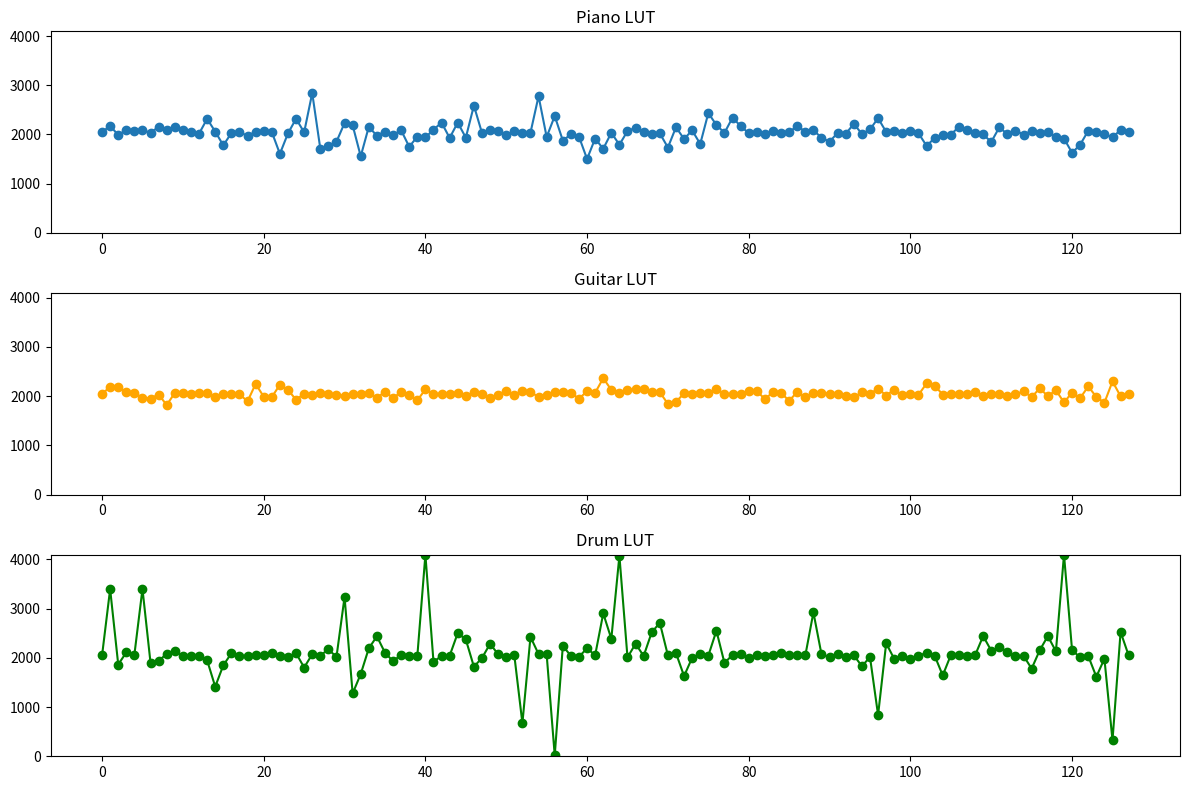

This chart was generated by the following Python code:
import numpy as np
import matplotlib.pyplot as plt

# --- Paste your C arrays here ---
Piano_LUT = [
    2047, 2176, 1988, 2095, 2061, 2086, 2038, 2153,
    2094, 2148, 2082, 2054, 2017, 2318, 2058, 1780,
    2028, 2046, 1974, 2054, 2062, 2050, 1607, 2023,
    2319, 2044, 2841, 1711, 1774, 1854, 2232, 2187,
    1557, 2157, 1973, 2060, 1991, 2086, 1750, 1957,
    1940, 2098, 2241, 1930, 2242, 1935, 2586, 2031,
    2094, 2063, 1989, 2062, 2025, 2037, 2778, 1949,
    2375, 1877, 2002, 1954, 1502, 1918, 1709, 2035,
    1792, 2069, 2138, 2047, 2016, 2023, 1735, 2147,
    1909, 2084, 1807, 2435, 2193, 2033, 2344, 2168,
    2028, 2044, 2007, 2071, 2034, 2041, 2180, 2053,
    2087, 1934, 1853, 2034, 2013, 2217, 2011, 2103,
    2331, 2052, 2075, 2039, 2069, 2024, 1770, 1928,
    1995, 1998, 2156, 2082, 2036, 2001, 1848, 2145,
    2007, 2077, 1999, 2071, 2032, 2059, 1947, 1918,
    1627, 1794, 2075, 2055, 2004, 1943, 2092, 2047
]

Guitar_LUT = [
    2047, 2187, 2186, 2081, 2069, 1965, 1952, 2033,
    1819, 2067, 2062, 2049, 2065, 2060, 1979, 2042,
    2045, 2038, 1895, 2249, 1989, 1980, 2233, 2129,
    1926, 2049, 2033, 2054, 2042, 2023, 2010, 2050,
    2049, 2070, 1962, 2092, 1963, 2083, 2027, 1915,
    2137, 2037, 2051, 2049, 2054, 1996, 2090, 2044,
    1971, 2029, 2107, 2030, 2111, 2090, 1978, 2028,
    2091, 2088, 2068, 1949, 2099, 2069, 2364, 2128,
    2073, 2128, 2146, 2136, 2088, 2079, 1844, 1887,
    2055, 2044, 2061, 2054, 2145, 2046, 2040, 2051,
    2099, 2106, 1938, 2084, 2061, 1909, 2082, 1973,
    2065, 2071, 2046, 2041, 2008, 1977, 2077, 2046,
    2154, 2013, 2134, 2019, 2039, 2028, 2257, 2215,
    2031, 2049, 2041, 2045, 2078, 1998, 2046, 2049,
    1996, 2038, 2096, 1980, 2159, 2001, 2121, 1872,
    2073, 1961, 2198, 1984, 1866, 2300, 1997, 2047
]

Drum_LUT = [
    2047, 3396, 1864, 2110, 2063, 3400, 1893, 1933,
    2086, 2144, 2036, 2030, 2039, 1949, 1414, 1848,
    2091, 2032, 2044, 2059, 2048, 2093, 2044, 2020,
    2094, 1803, 2072, 2045, 2173, 2017, 3235, 1276,
    1671, 2193, 2436, 2104, 1931, 2062, 2028, 2032,
    4094, 1922, 2035, 2042, 2502, 2372, 1820, 1996,
    2284, 2072, 2018, 2051,  671, 2425, 2075, 2068,
      17, 2239, 2042, 2023, 2192, 2052, 2902, 2386,
    4073, 2009, 2285, 2038, 2518, 2711, 2048, 2096,
    1629, 2001, 2086, 2043, 2549, 1894, 2061, 2076,
    2001, 2055, 2043, 2049, 2098, 2047, 2065, 2047,
    2923, 2071, 2017, 2080, 2018, 2049, 1831, 2014,
     837, 2295, 1978, 2040, 1980, 2036, 2106, 2042,
    1643, 2055, 2066, 2032, 2050, 2442, 2145, 2218,
    2126, 2032, 2038, 1781, 2154, 2441, 2132, 4094,
    2150, 2012, 2036, 1615, 1981,  323, 2525, 2047
]

# Convert to numpy arrays
piano = np.array(Piano_LUT)
guitar = np.array(Guitar_LUT)
drum  = np.array(Drum_LUT)

# Plot them
plt.figure(figsize=(12,8))

plt.subplot(3,1,1)
plt.plot(piano, marker="o")
plt.title("Piano LUT")
plt.ylim(0, 4095)

plt.subplot(3,1,2)
plt.plot(guitar, marker="o", color="orange")
plt.title("Guitar LUT")
plt.ylim(0, 4095)

plt.subplot(3,1,3)
plt.plot(drum, marker="o", color="green")
plt.title("Drum LUT")
plt.ylim(0, 4095)

plt.tight_layout()
plt.show()
